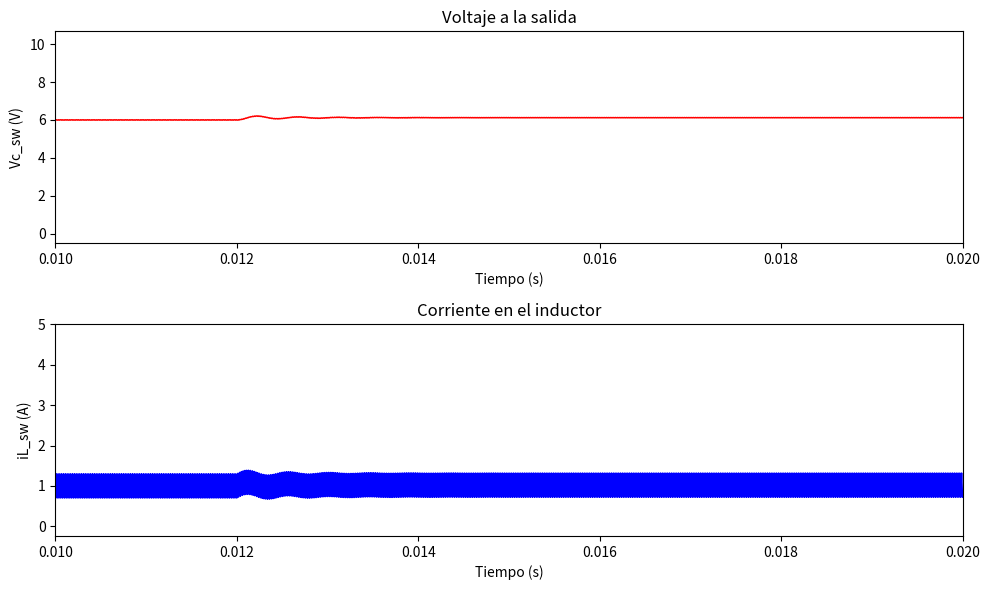

Source code (Python):
# Importar bibliotecas
import numpy as np
import matplotlib.pyplot as plt
import time

start_time = time.time()
# Definir parámetros
R = 6
L = 100e-6
C = 50e-6
Vg = 12
V = 6
D = V / Vg
Il= V/R
Fsw = 50e3
Tsw = 1 / Fsw
dt = 1e-7
Tmax = 20e-3
t = np.arange(0, Tmax, dt)
imax = len(t)

# Inicializar vectores para almacenar resultados
iL_sw = np.zeros(imax)
vC_sw = np.zeros(imax)
d_sw = np.zeros(imax)
u_sw = np.zeros(imax)

D0 = 0.5
t_pwm = 0

# Ciclo principal
for i in range(imax):
    # Calcular duty cycle
    d_sw[i] = D0
    if t[i] >= 12e-3:
        d_sw[i] = D0 + 1 / 100

    # PWM
    if t_pwm >= Tsw:
        t_pwm = 0

    if t_pwm <= d_sw[i] * Tsw:
        u_sw[i] = 1
    else:
        u_sw[i] = 0

    t_pwm += dt

    # Ecuaciones diferenciales
    if i == 1:
        u_sw[i] = 1
        diL_dt_sw = (Vg * u_sw[i] - 0) / L
        dVc_dt_sw = (0 - 0 / R) / C
        iL_sw[i] = 0
        vC_sw[i] = 0
    else:
        diL_dt_sw = (Vg * u_sw[i] - vC_sw[i - 1]) / L
        dVc_dt_sw = (iL_sw[i - 1] - vC_sw[i - 1] / R) / C
        iL_sw[i] = diL_dt_sw * dt + iL_sw[i - 1]
        vC_sw[i] = dVc_dt_sw * dt + vC_sw[i - 1]

        # Acción del diodo
        if iL_sw[i] < 0:
            iL_sw[i] = 0

# Graficar resultados
plt.figure(figsize=(10, 6))
plt.subplot(2, 1, 1)
plt.plot(t, vC_sw, '-r', linewidth=1)
plt.xlim([10e-3, 20e-3])
plt.xlabel('Tiempo (s)')
plt.ylabel('Vc_sw (V)')
plt.title('Voltaje a la salida')

plt.subplot(2, 1, 2)
plt.plot(t, iL_sw, '-b', linewidth=1)
plt.xlim([10e-3, 20e-3])
plt.xlabel('Tiempo (s)')
plt.ylabel('iL_sw (A)')
plt.title('Corriente en el inductor')

plt.tight_layout()
#plt.show()
end_time = time.time()
execution_time = end_time - start_time
print("Tiempo de ejecución:", execution_time, "segundos")